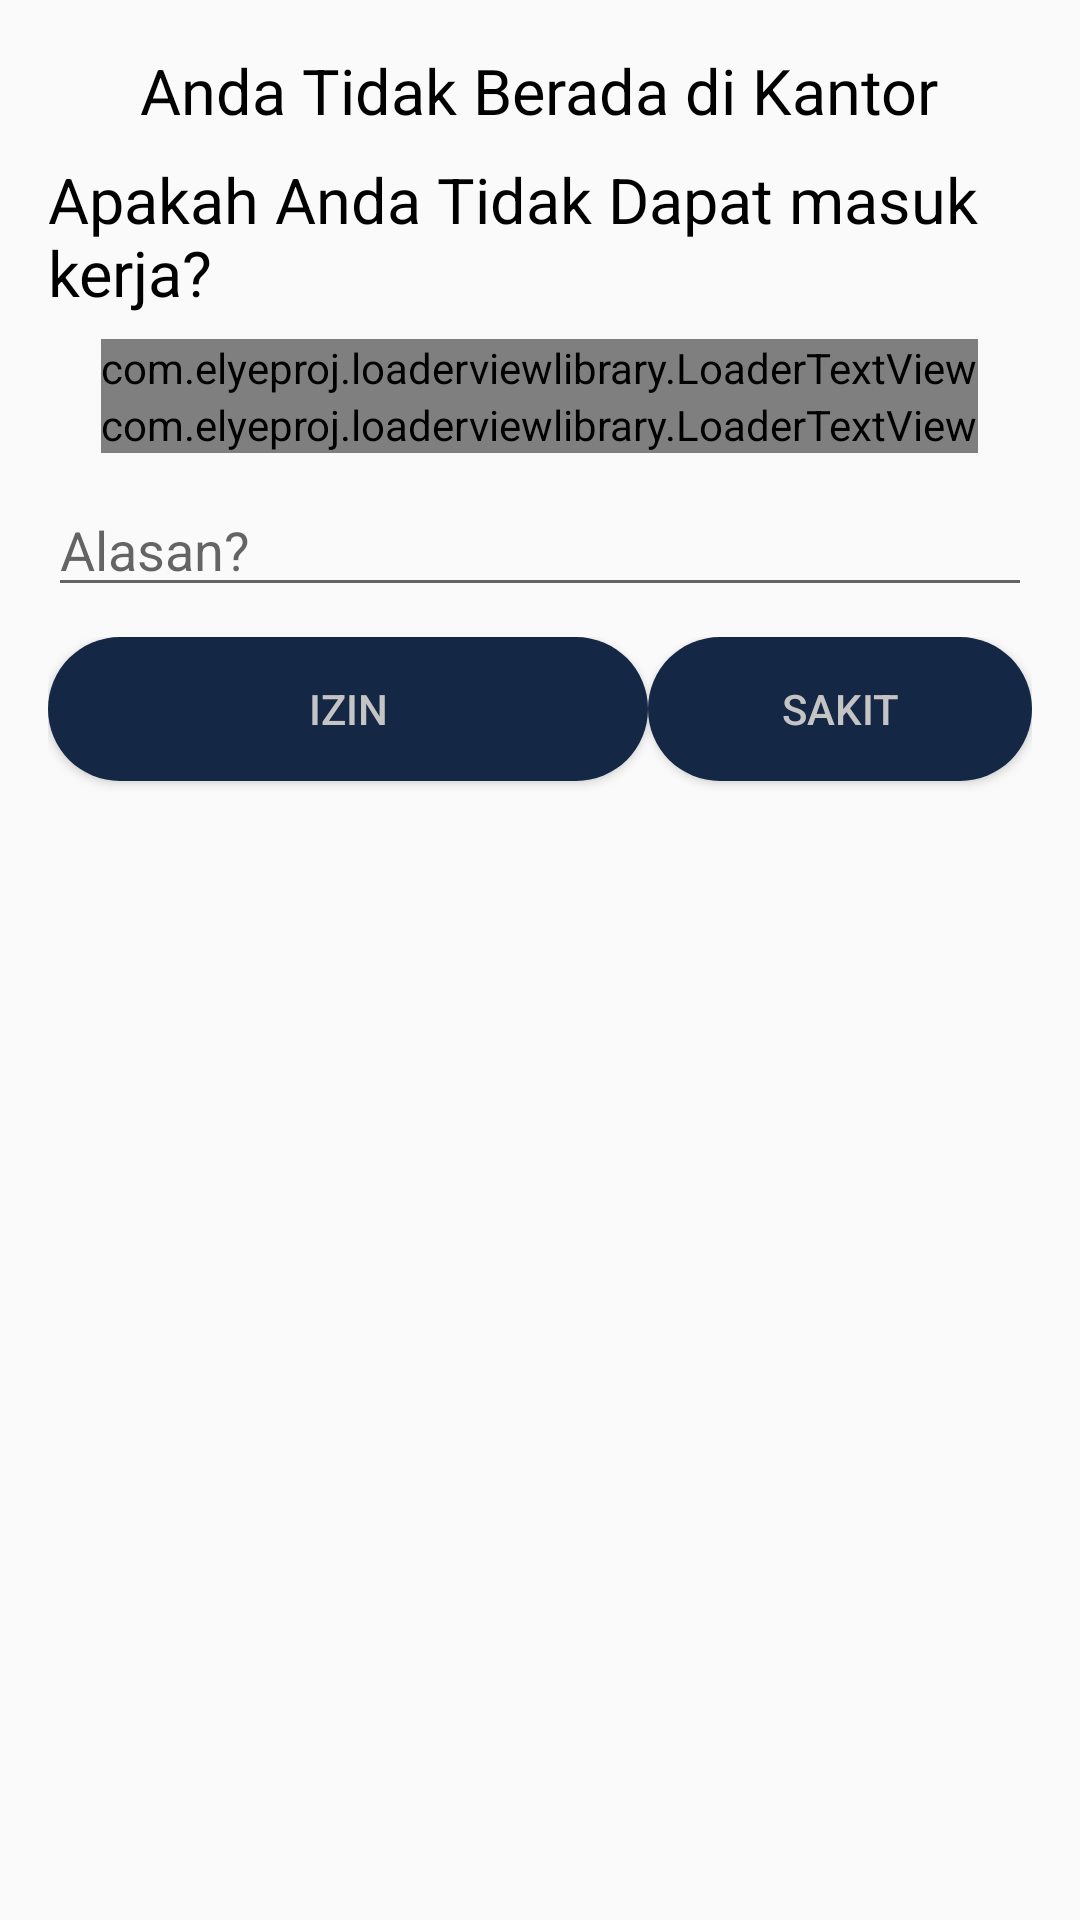

Layout XML and referenced resources for this Android screen:
<!-- AndroidManifest.xml: application theme AppTheme -->
<!-- res/layout/layout_dialog_form_tidak_masuk.xml -->
<?xml version="1.0" encoding="utf-8"?>
<LinearLayout xmlns:android="http://schemas.android.com/apk/res/android"
    xmlns:tools="http://schemas.android.com/tools"
    xmlns:app="http://schemas.android.com/apk/res-auto"
    android:orientation="vertical"
    android:layout_width="match_parent"
    android:layout_height="wrap_content"
    android:padding="16dp"
    android:gravity="center">

    <TextView
        android:layout_width="wrap_content"
        android:layout_height="wrap_content"
        android:text="Anda Tidak Berada di Kantor"
        android:textSize="21sp"
        android:textColor="@android:color/black"
        android:layout_marginBottom="8dp"/>

    <TextView
        android:layout_width="wrap_content"
        android:layout_height="wrap_content"
        android:text="Apakah Anda Tidak Dapat masuk kerja?"
        android:textSize="21sp"
        android:textColor="@android:color/black"
        android:layout_marginBottom="8dp"/>

    <com.elyeproj.loaderviewlibrary.LoaderTextView
        android:id="@+id/txtNama"
        android:layout_width="wrap_content"
        android:layout_height="wrap_content"
        android:textSize="18sp"
        android:textStyle="italic"
        android:textColor="@android:color/black"
        app:use_gradient="true"
        app:corners="16" />

    <com.elyeproj.loaderviewlibrary.LoaderTextView
        android:id="@+id/txtNip"
        android:layout_width="wrap_content"
        android:layout_height="wrap_content"
        android:textSize="18sp"
        android:textStyle="italic"
        android:textColor="@android:color/black"
        app:use_gradient="true"
        app:corners="16" />

    <ProgressBar
        android:id="@+id/progressBar"
        android:layout_width="60dp"
        android:layout_height="60dp"
        android:layout_marginTop="10dp"
        android:layout_gravity="center"
        android:indeterminateTint="@color/colorSecondPrimary"
        tools:targetApi="lollipop"
        android:visibility="gone"/>

    <EditText
        android:id="@+id/etAlasan"
        android:layout_width="match_parent"
        android:layout_height="wrap_content"
        android:layout_marginTop="10dp"
        android:hint="Alasan?"/>

    <RelativeLayout
        android:layout_width="wrap_content"
        android:layout_height="match_parent"
        android:layout_marginTop="10dp"
        android:layout_gravity="center">
        <Button
            android:id="@+id/btnIzin"
            android:layout_width="200dp"
            android:layout_height="wrap_content"
            android:textColor="@color/colorBGText"
            android:background="@drawable/blue_primary_boarder"
            android:text="Izin"/>
        <Button
            android:id="@+id/btnSakit"
            android:layout_width="200dp"
            android:layout_height="wrap_content"
            android:layout_marginStart="200dp"
            android:textColor="@color/colorBGText"
            android:background="@drawable/blue_primary_boarder"
            android:text="Sakit"/>
    </RelativeLayout>
</LinearLayout>
<!-- resources referenced by this layout -->
<resources>
  <color name="colorBGText">#C4C4C4</color>
  <color name="colorSecondPrimary">#056DBC</color>
  <!-- drawable blue_primary_boarder (drawable) -->
  <?xml version="1.0" encoding="utf-8"?>
  <shape xmlns:android="http://schemas.android.com/apk/res/android">
  android:shape="rectangle"
  
  <solid android:color="@color/colorPrimary"/>
  
  <corners android:radius="100dp"/>
  </shape>
  <style name="AppTheme" parent="Theme.AppCompat.Light.NoActionBar">
          
          <item name="colorPrimary">@color/colorPrimary</item>
          <item name="colorAccent">@color/colorAccent</item>
      </style>
  <color name="colorPrimary">#142745</color>
  <color name="colorAccent">#03DAC5</color>
</resources>
